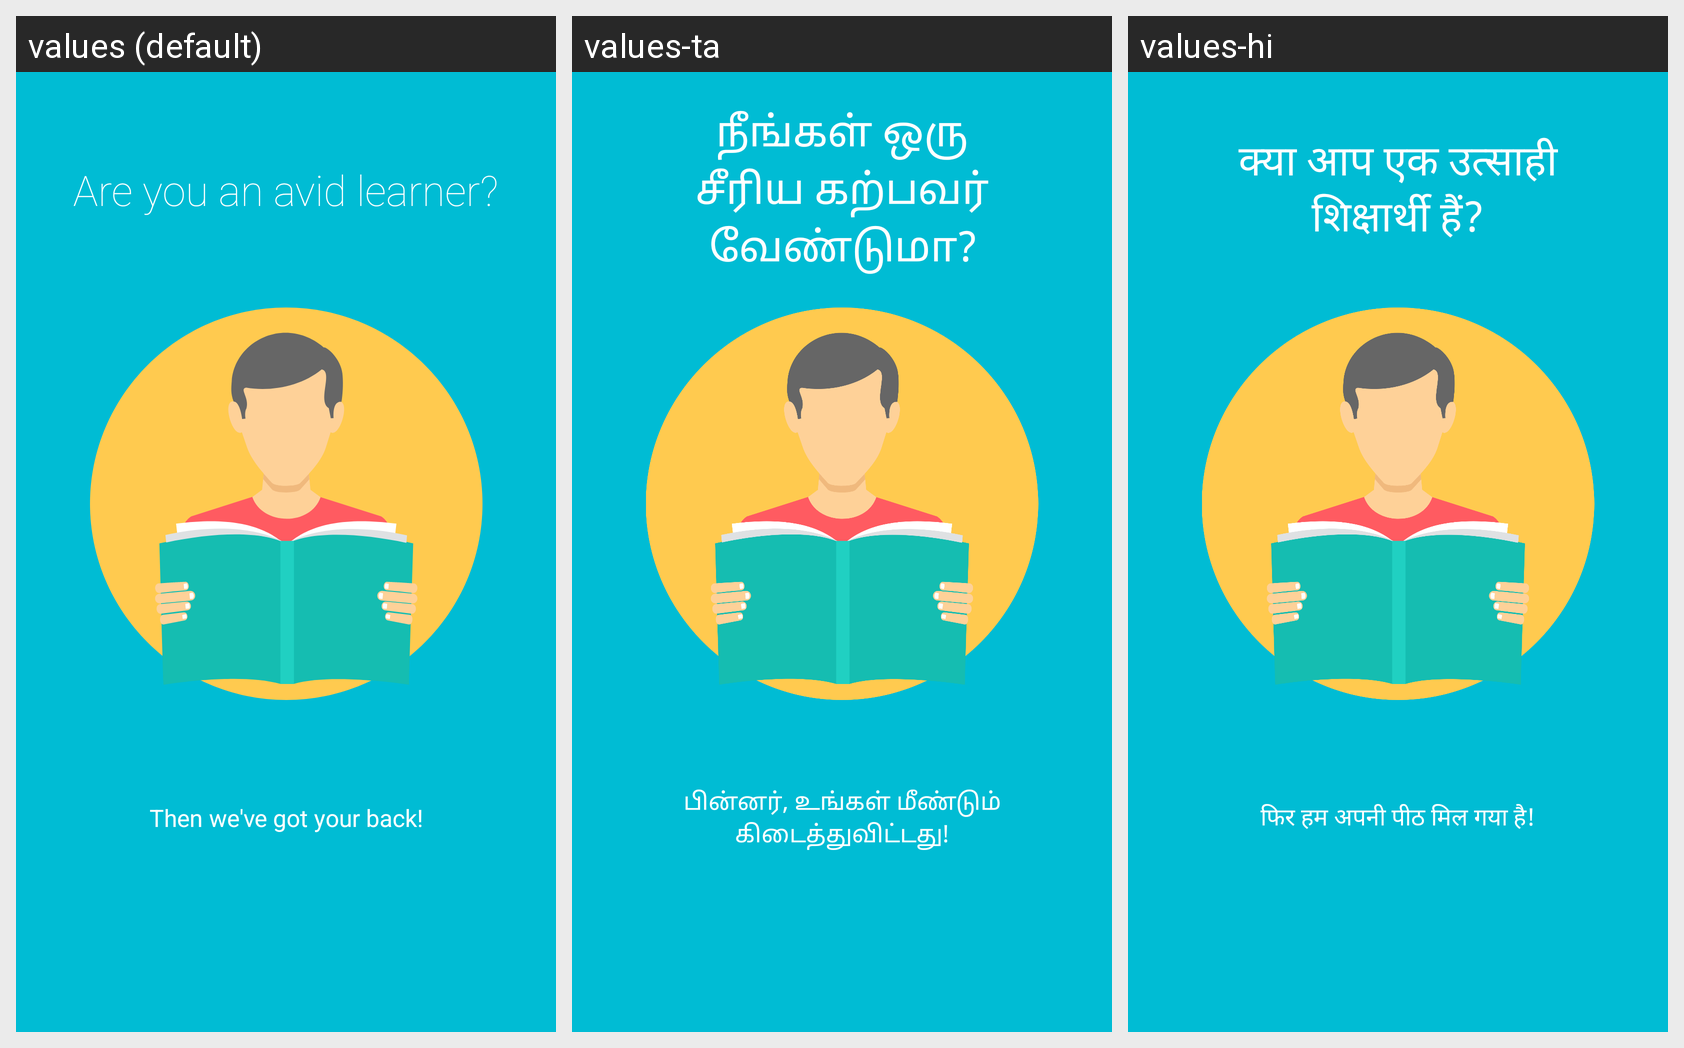

The Android screen above is rendered under several locales of the same app. Produce the string resources it draws, with the default and per-locale values.
Android screen res/layout/intro2.xml rendered under 3 locales, left to right: values (default), values-ta, values-hi. Device: Nexus 5 (rendered at 1080×1920; each locale shown at half size, 540×960, under a caption strip naming it); theme AppTheme.
Strings drawn on this screen, with the default value and each locale's value (text and hints the layout hard-codes, and strings that could not be matched under every locale, appear in the picture but are not listed):

intro2_heading
  values: Are you an avid learner?
  values-ta: நீங்கள் ஒரு சீரிய கற்பவர் வேண்டுமா?
  values-hi: क्या आप एक उत्साही शिक्षार्थी हैं?

intro2_description
  values: Then we've got your back!
  values-ta: பின்னர், உங்கள் மீண்டும் கிடைத்துவிட்டது!
  values-hi: फिर हम अपनी पीठ मिल गया है!
